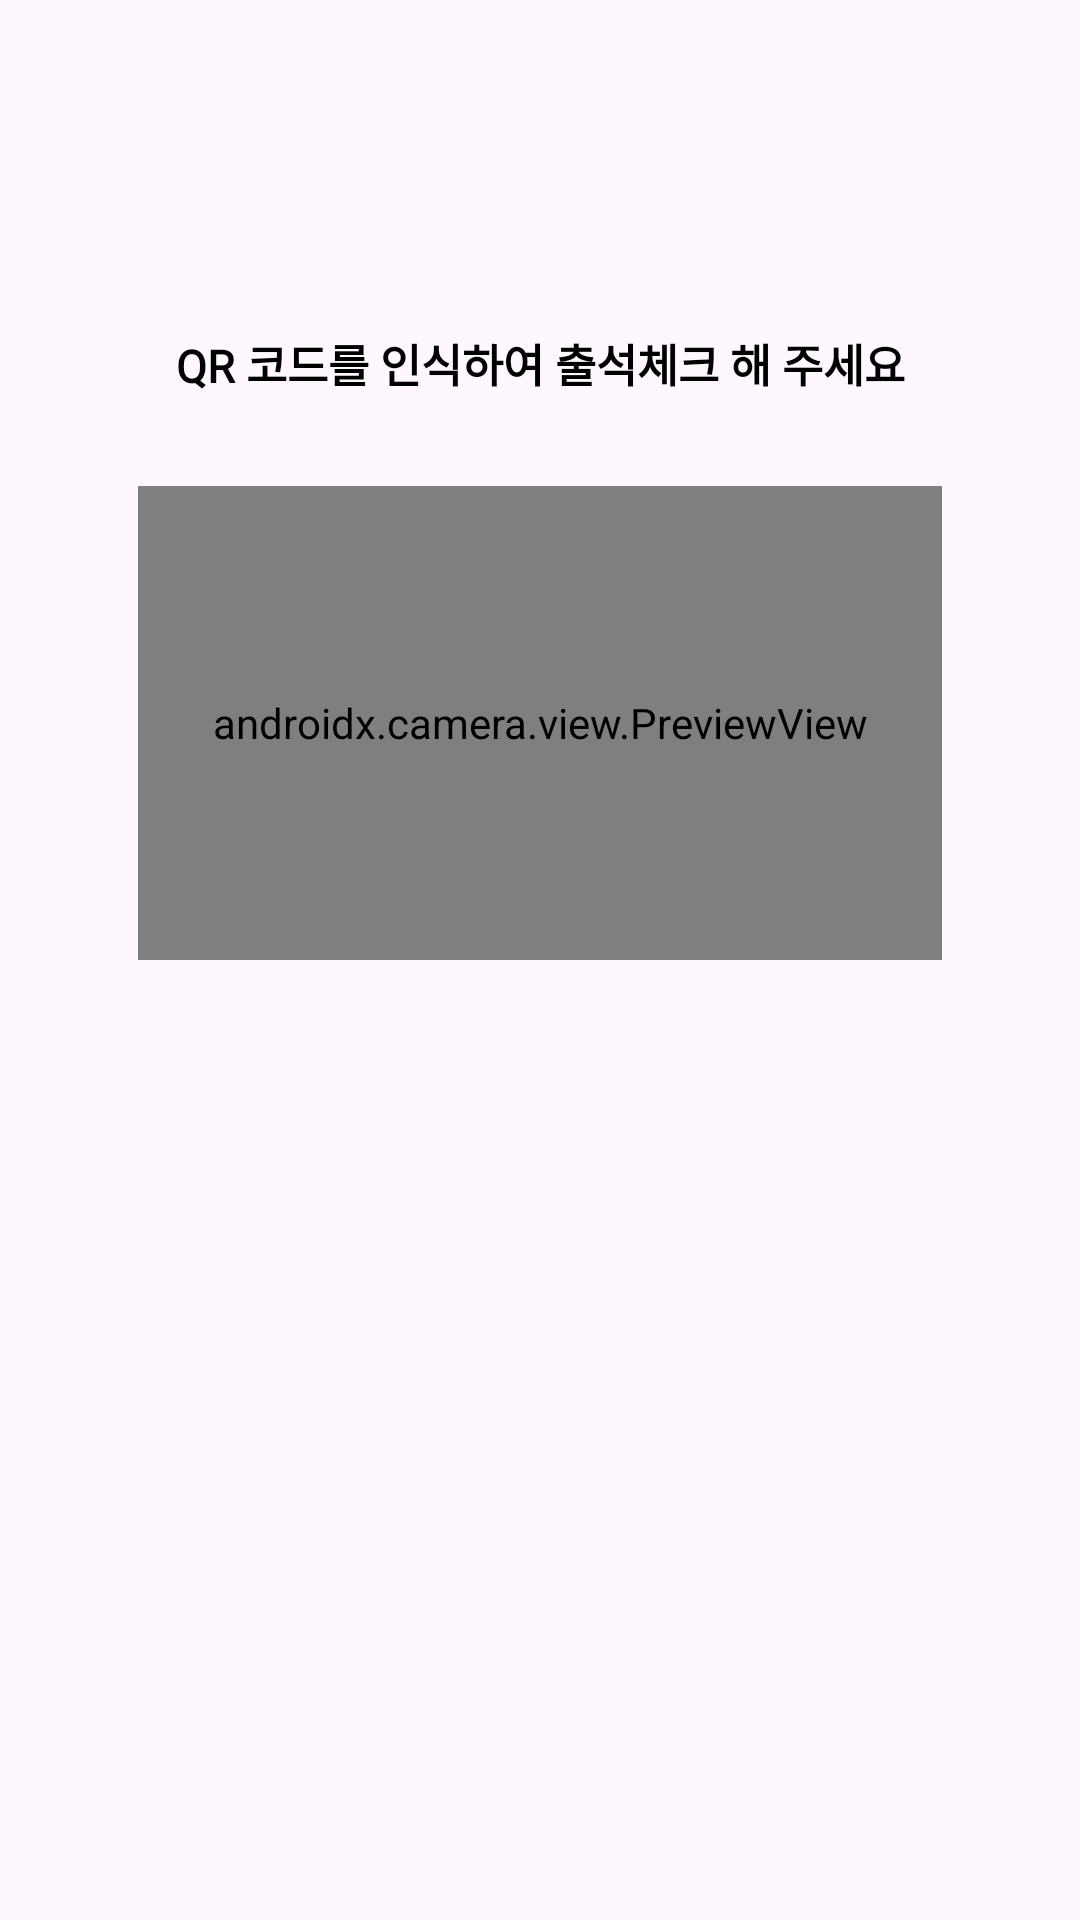

Layout XML and referenced resources for this Android screen:
<!-- AndroidManifest.xml: application theme Theme.Qvick_Android -->
<!-- res/layout/fragment_bottom_sheet.xml -->
<?xml version="1.0" encoding="utf-8"?>
<LinearLayout
    android:orientation="vertical"
    xmlns:android="http://schemas.android.com/apk/res/android"
    xmlns:tools="http://schemas.android.com/tools"
    android:layout_width="match_parent"
    android:layout_height="wrap_content"
    tools:context=".home.BottomSheetFragment"
    android:padding="20dp">



    <androidx.appcompat.widget.AppCompatButton
        android:id="@+id/backBtn"
        android:layout_width="40dp"
        android:layout_height="40dp"
        android:layout_marginLeft="280dp"
        android:background="@drawable/baseline_close_24"
        android:backgroundTint="@color/black"
        />

    <TextView
        android:layout_marginTop="50dp"
        android:layout_width="match_parent"
        android:layout_height="wrap_content"
        android:fontFamily="@font/pretendard_variable"
        android:text="QR 코드를 인식하여 출석체크 해 주세요"
        android:textAlignment="center"
        android:textSize="15dp"
        android:textColor="@color/black"
        android:textStyle="bold"
        />
    <androidx.camera.view.PreviewView
        android:layout_marginTop="30dp"
        android:id="@+id/viewFinder"
        android:layout_width="268dp"
        android:layout_gravity="center"
        android:layout_height="268dp"
        android:layout_weight="1"/>

    <LinearLayout
        android:layout_width="match_parent"
        android:layout_height="300dp"/>

</LinearLayout>
<!-- resources referenced by this layout -->
<resources>
  <color name="black">#FF000000</color>
  <style name="Theme.Qvick_Android" parent="Base.Theme.Qvick_Android" />
  <style name="Base.Theme.Qvick_Android" parent="Theme.Material3.DayNight.NoActionBar">
          
          
      </style>
</resources>
